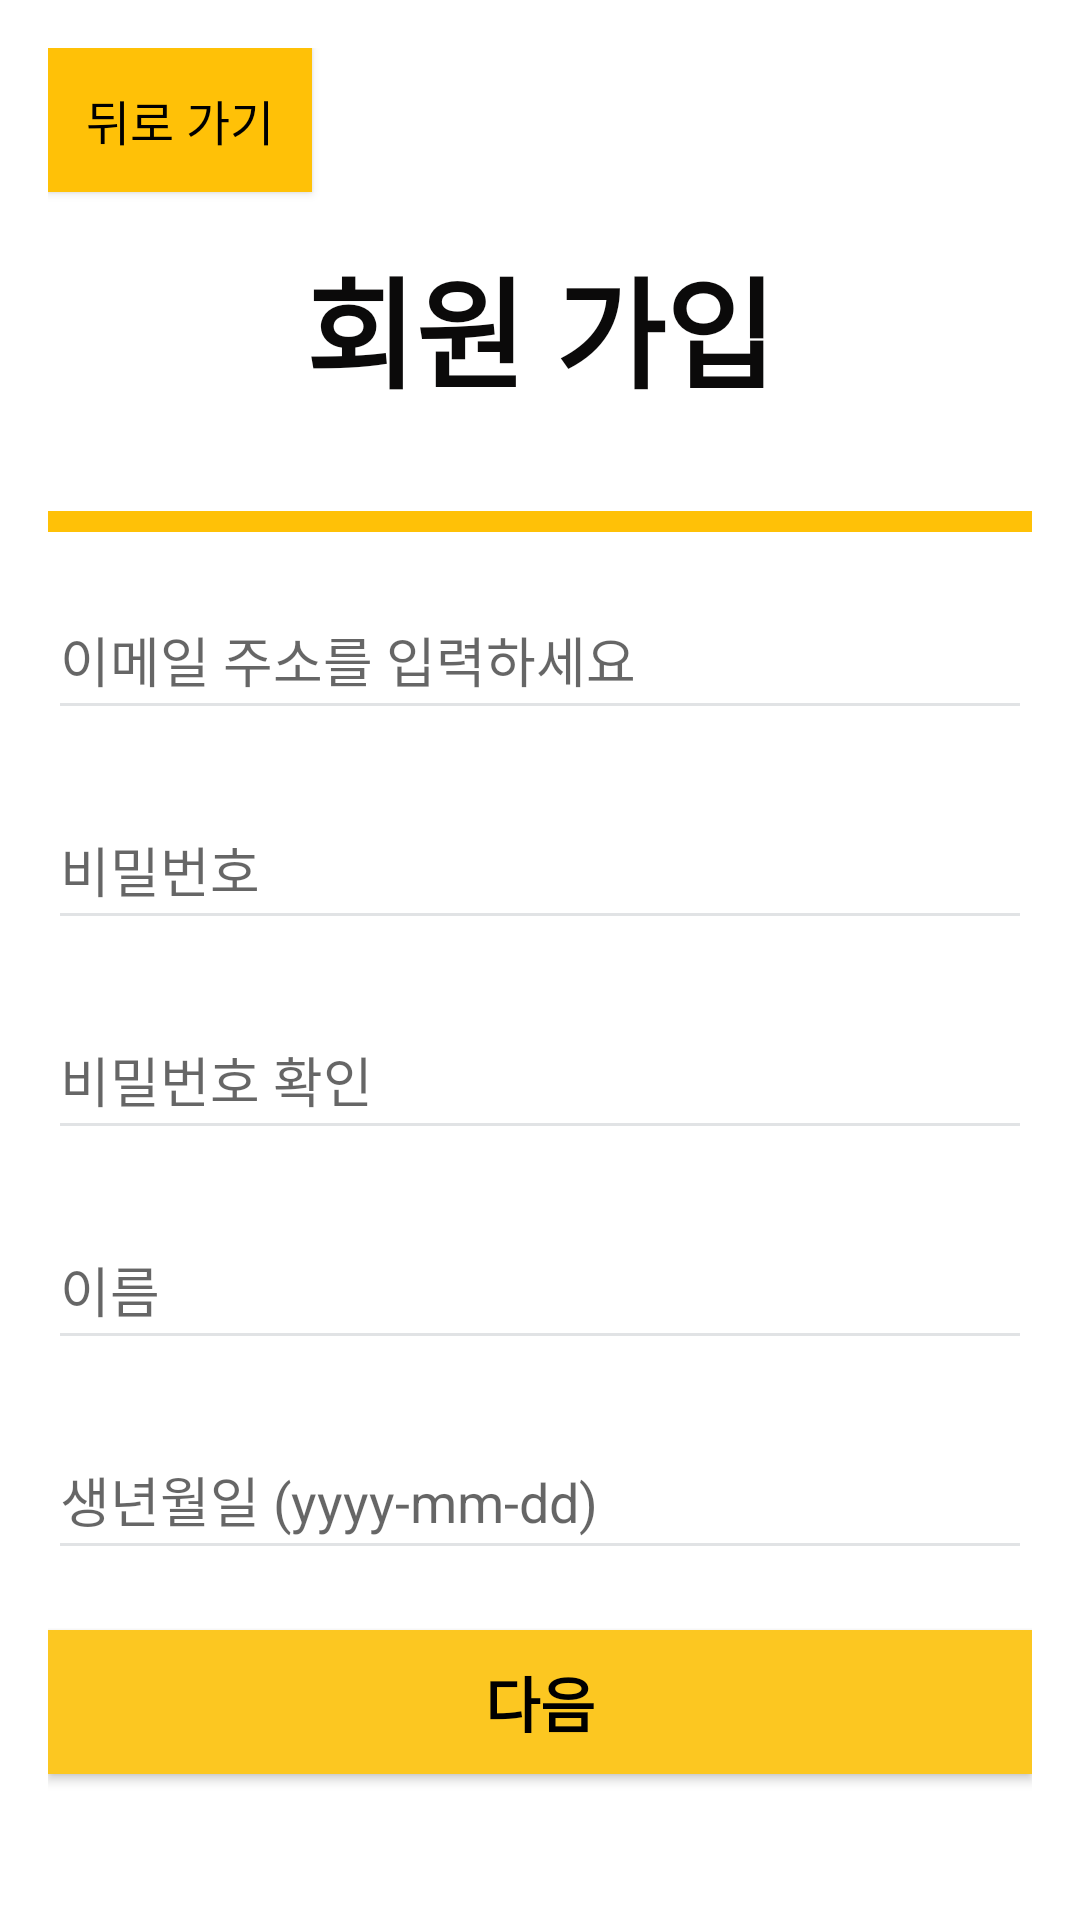

Write the Android layout XML for this screen, with the resource values it uses.
<!-- AndroidManifest.xml: application theme Theme.Labrador -->
<!-- res/layout/activity_register.xml -->
<LinearLayout
    xmlns:android="http://schemas.android.com/apk/res/android"
    android:layout_width="match_parent"
    android:layout_height="match_parent"
    android:orientation="vertical"
    android:padding="16dp"
    android:background="#FFFFFF">

    
    <Button
        android:id="@+id/btn_back"
        android:layout_width="wrap_content"
        android:layout_height="wrap_content"
        android:background="#FFC107"
        android:text="@string/back_button_text"
        android:textColor="#000000"
        android:textSize="16sp"/>

    
    <TextView
        android:layout_width="wrap_content"
        android:layout_height="wrap_content"
        android:layout_gravity="center"
        android:layout_marginTop="16dp"
        android:layout_marginBottom="16dp"
        android:text="@string/sign_up"
        android:textColor="#0B0A0A"
        android:textSize="40sp"
        android:textStyle="bold"/>

    
    <View
        android:layout_width="wrap_content"
        android:layout_height="7dp"
        android:background="#FFC107"
        android:layout_marginTop="16dp"
        android:layout_marginBottom="16dp"/>

    
    <EditText
        android:id="@+id/ent_email"
        android:layout_width="match_parent"
        android:layout_height="50dp"
        android:hint="@string/email_hint"
        android:inputType="textEmailAddress"
        android:backgroundTint="@color/material_dynamic_neutral90"
        android:ems="10"
        android:autofillHints="username"
        android:layout_marginBottom="20dp"/>

    
    <EditText
        android:id="@+id/ent_pw"
        android:layout_width="match_parent"
        android:layout_height="50dp"
        android:hint="@string/hint_password"
        android:inputType="textPassword"
        android:backgroundTint="@color/material_dynamic_neutral90"
        android:ems="10"
        android:autofillHints="password"
        android:layout_marginBottom="20dp"/>

    
    <EditText
        android:id="@+id/ent_pw2"
        android:layout_width="match_parent"
        android:layout_height="50dp"
        android:hint="@string/hint_password_confirmation"
        android:inputType="textPassword"
        android:backgroundTint="@color/material_dynamic_neutral90"
        android:ems="10"
        android:autofillHints="passwordConfirmation"
        android:layout_marginBottom="20dp"/>

    
    <EditText
        android:id="@+id/ent_name"
        android:layout_width="match_parent"
        android:layout_height="50dp"
        android:hint="@string/hint_name"
        android:inputType="textPersonName"
        android:backgroundTint="@color/material_dynamic_neutral90"
        android:ems="10"
        android:autofillHints="name"
        android:layout_marginBottom="20dp"/>

    
    <EditText
        android:id="@+id/ent_date"
        android:layout_width="match_parent"
        android:layout_height="50dp"
        android:hint="@string/hint_birthdate"
        android:inputType="date"
        android:backgroundTint="@color/material_dynamic_neutral90"
        android:ems="10"
        android:autofillHints="birthDate"
        android:layout_marginBottom="20dp"/>

    
    <Button
        android:id="@+id/btn_next"
        android:layout_width="match_parent"
        android:layout_height="wrap_content"
        android:background="#FCC721"
        android:text="@string/next_button"
        android:textColor="#000000"
        android:textSize="20sp"
        android:textStyle="bold"/>
</LinearLayout>
<!-- resources referenced by this layout -->
<resources>
  <string name="back_button_text">뒤로 가기</string>
  <string name="email_hint">이메일 주소를 입력하세요</string>
  <string name="hint_birthdate">생년월일 (yyyy-mm-dd)</string>
  <string name="hint_name">이름</string>
  <string name="hint_password">비밀번호</string>
  <string name="hint_password_confirmation">비밀번호 확인</string>
  <string name="next_button">다음</string>
  <string name="sign_up">회원 가입</string>
  <style name="Theme.Labrador" parent="Base.Theme.Labrador" />
  <style name="Base.Theme.Labrador" parent="Theme.AppCompat.DayNight.NoActionBar">
          
          
      </style>
</resources>
